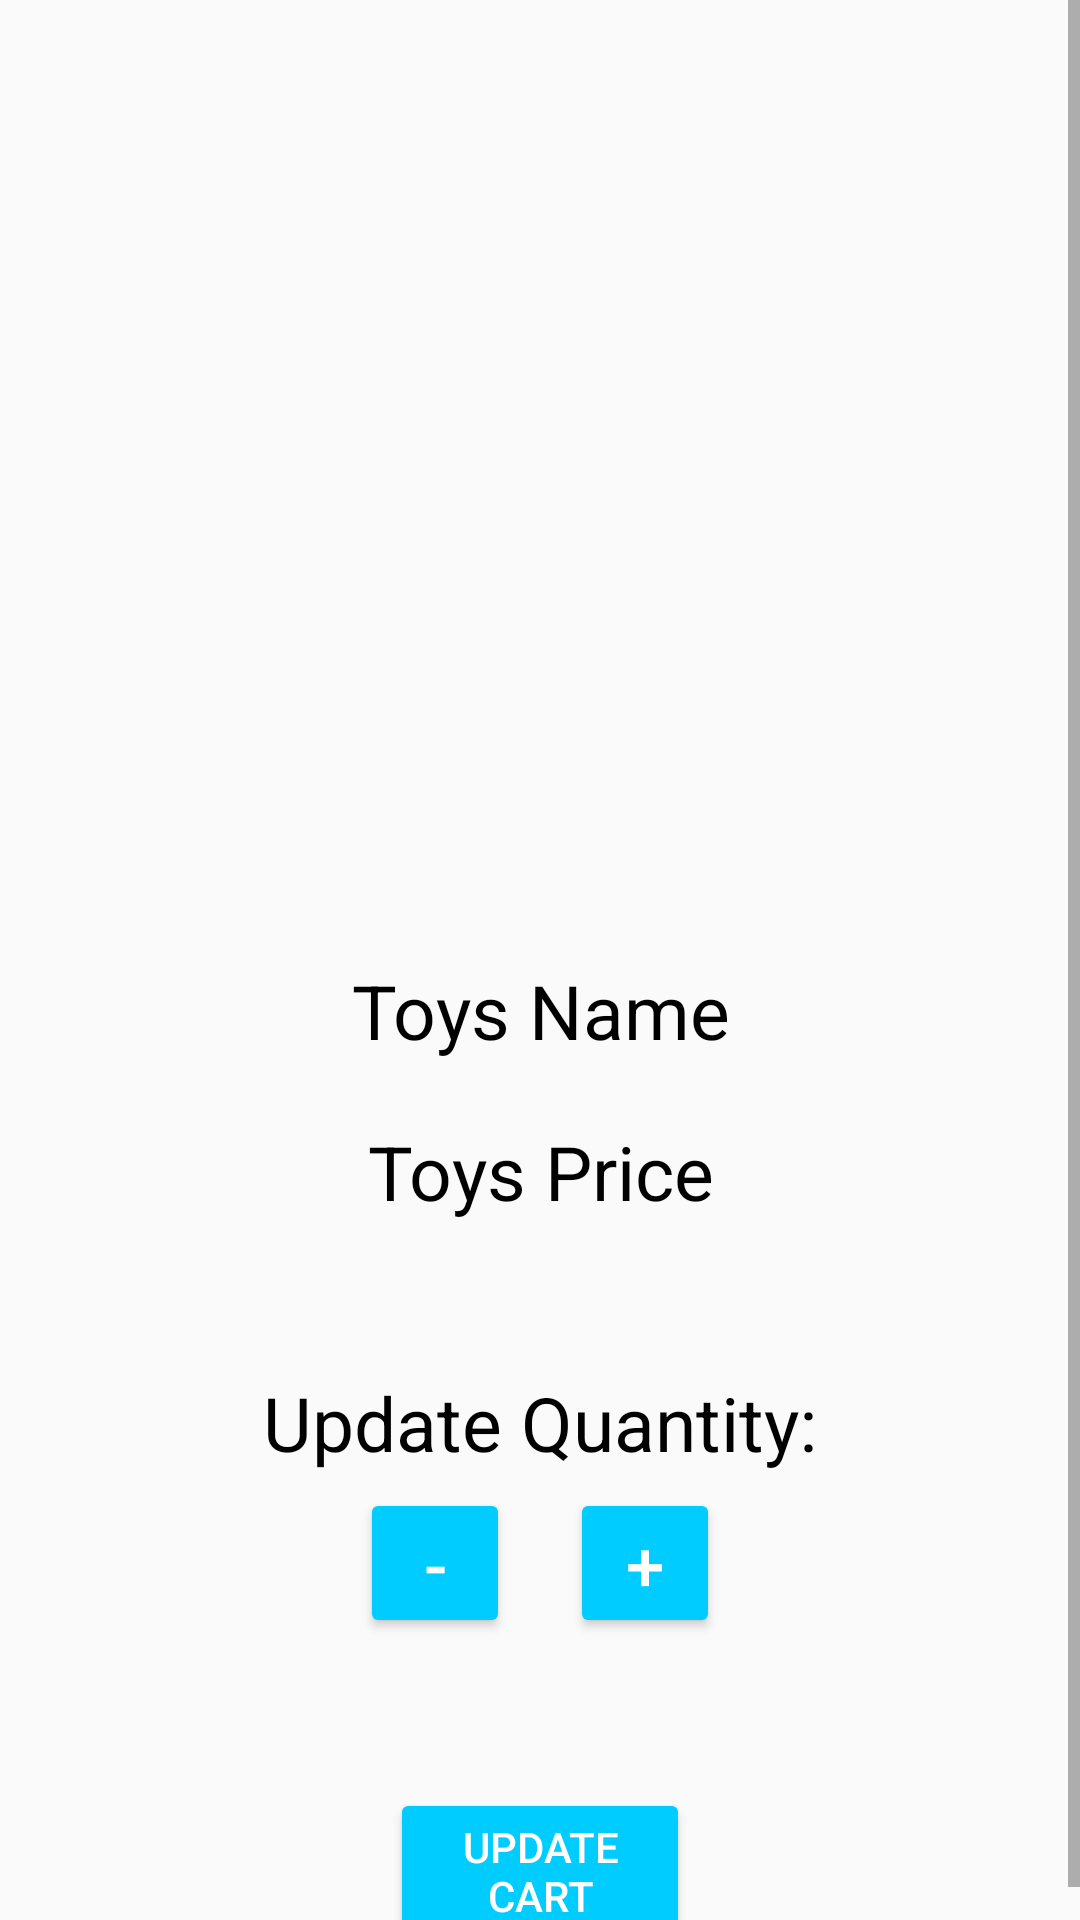

Layout XML and referenced resources for this Android screen:
<!-- AndroidManifest.xml: application theme Theme.ToysShopGroup4 -->
<!-- res/layout/activity_edit_cart.xml -->
<?xml version="1.0" encoding="utf-8"?>
<ScrollView xmlns:android="http://schemas.android.com/apk/res/android"
    xmlns:app="http://schemas.android.com/apk/res-auto"
    xmlns:tools="http://schemas.android.com/tools"
    android:layout_height="match_parent"
    android:layout_width="match_parent"
    android:layout_marginTop="30dp"
    tools:context=".DetailActivity">

    <LinearLayout
        android:layout_width="match_parent"
        android:layout_height="match_parent"
        android:layout_marginHorizontal="30dp"
        android:orientation="vertical">

        <ImageView
            android:id="@+id/toyImage"
            android:layout_width="300dp"
            android:layout_height="300dp"
            android:layout_gravity="center"
            app:srcCompat="@drawable/ic_launcher_background" />


        <TextView
            android:layout_width="match_parent"
            android:layout_height="wrap_content"
            android:text="Toys Name"
            android:id="@+id/toyName"
            android:gravity="center_horizontal"
            android:textColor="@color/black"
            android:layout_marginTop="20dp"
            android:textSize="25dp"></TextView>


        <TextView
            android:layout_width="match_parent"
            android:layout_height="wrap_content"
            android:text="Toys Price"
            android:id="@+id/toyPrice"
            android:layout_marginTop="20dp"
            android:gravity="center_horizontal"
            android:textColor="@color/black"
            android:textSize="25dp"></TextView>

        <TextView
            android:layout_width="match_parent"
            android:layout_height="wrap_content"
            android:textSize="25dp"
            android:layout_marginTop="50dp"
            android:gravity="center"
            android:textColor="@color/black"
            android:text="Update Quantity:"></TextView>
        <LinearLayout
            android:layout_width="match_parent"
            android:layout_height="wrap_content"
            android:layout_marginTop="5dp"
            android:gravity="center"
            android:orientation="horizontal">

            <Button
                android:layout_width="50dp"
                android:layout_height="50dp"
                android:gravity="center"
                android:id="@+id/quantityMinus"
                android:backgroundTint="@color/mainColor"
                android:text="-"
                android:textSize="23dp"
                android:textColor="@color/white"></Button>

            <TextView
                android:layout_width="wrap_content"
                android:layout_height="wrap_content"
                android:layout_marginHorizontal="10dp"
                android:id="@+id/quantity"
                android:textColor="@color/black"
                android:textSize="25dp"></TextView>

            <Button
                android:layout_width="50dp"
                android:layout_height="50dp"
                android:id="@+id/quantityPlus"
                android:backgroundTint="@color/mainColor"
                android:text="+"
                android:textColor="@color/white"
                android:textSize="23dp"></Button>
        </LinearLayout>

        <Button
            android:layout_width="match_parent"
            android:layout_height="wrap_content"
            android:text="Update Cart"
            android:id="@+id/btnUpdateCart"
            android:textColor="@color/white"
            android:backgroundTint="@color/mainColor"
            android:layout_marginHorizontal="100dp"
            android:layout_marginTop="50dp"></Button>

    </LinearLayout>


</ScrollView>
<!-- resources referenced by this layout -->
<resources>
  <color name="black">#FF000000</color>
  <color name="mainColor">#00CCFF</color>
  <color name="white">#FFFFFFFF</color>
  <style name="Theme.ToysShopGroup4" parent="Base.Theme.ToysShopGroup4" />
  <style name="Base.Theme.ToysShopGroup4" parent="Theme.AppCompat.Light.DarkActionBar">
          
          
          <item name="colorPrimary">@color/mainColor</item>
      </style>
</resources>
